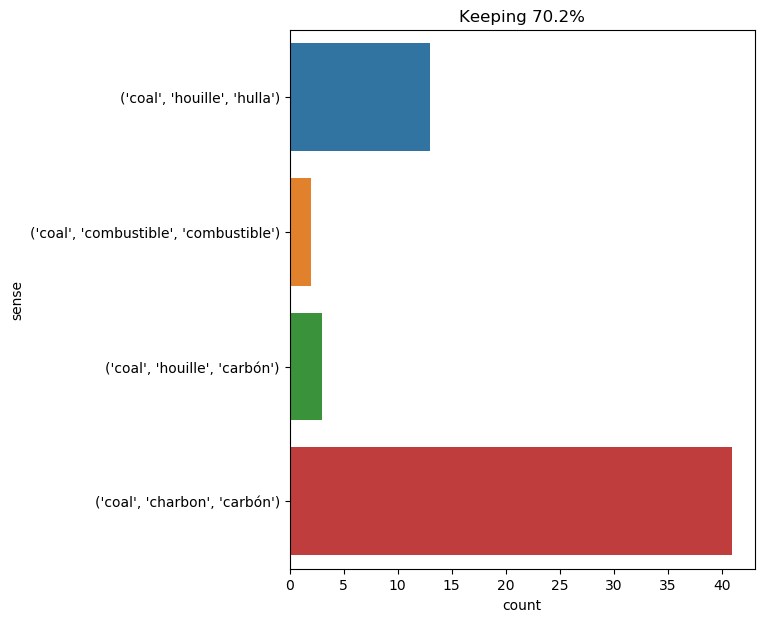

The table this chart was drawn from, first rows:
text, ind, sense, label
then coal and ore were arranged in heaps…, 1, ('coal', 'charbon', 'carbón'), 0
in this way , under the influence of the…, 18, ('coal', 'charbon', 'carbón'), 0
during the month of july the cold was in…, 19, ('coal', 'charbon', 'carbón'), 0
five days after , the kiln was supplied …, 9, ('coal', 'houille', 'hulla'), 1
it was real enjoyment to the settlers wh…, 20, ('coal', 'houille', 'carbón'), 2
now steel is a combination of iron and c…, 8, ('coal', 'charbon', 'carbón'), 0
now steel is a combination of iron and c…, 27, ('coal', 'charbon', 'carbón'), 0
now steel is a combination of iron and c…, 38, ('coal', 'charbon', 'carbón'), 0
" by the want of coal , which may justly…, 5, ('coal', 'charbon', 'carbón'), 0
" accordingly , professor , i do n't ext…, 21, ('coal', 'charbon', 'carbón'), 0
and now what course would phileas fogg a…, 45, ('coal', 'combustible', 'combustible'), 3
" four hours ; long enough to get in her…, 10, ('coal', 'charbon', 'carbón'), 0
a few moments after , the funnel of the …, 42, ('coal', 'charbon', 'carbón'), 0
henceforward all the loads , wood , coal…, 7, ('coal', 'charbon', 'carbón'), 0
but it would be easy to make some guncot…, 26, ('coal', 'charbon', 'carbón'), 0
now the beach supplied sand , lime suppl…, 25, ('coal', 'houille', 'hulla'), 1
" however , " resumed gideon spilett , "…, 17, ('coal', 'charbon', 'carbón'), 0
" with the increasing consumption of coa…, 6, ('coal', 'charbon', 'carbón'), 0
" it is to be hoped so , " answered spil…, 15, ('coal', 'charbon', 'carbón'), 0
" yes ; at least the upper part of her .…, 12, ('coal', 'combustible', 'combustible'), 3
" and what will they burn instead of coa…, 8, ('coal', 'charbon', 'carbón'), 0
" no , sir ; this is mr . johnson , the …, 12, ('coal', 'charbon', 'carbón'), 0
yes , my friends , i believe that water …, 45, ('coal', 'houille', 'hulla'), 1
some day the coalrooms of steamers and t…, 15, ('coal', 'charbon', 'carbón'), 0
i believe , then , that when the deposit…, 10, ('coal', 'houille', 'hulla'), 1
water will be the coal of the future . ", 4, ('coal', 'charbon', 'carbón'), 0
it is known that the elements of modern …, 14, ('coal', 'charbon', 'carbón'), 0
retort coal , that is to say , the hard …, 1, ('coal', 'charbon', 'carbón'), 0
retort coal , that is to say , the hard …, 23, ('coal', 'houille', 'hulla'), 1
" no , professor , but it needs electric…, 24, ('coal', 'charbon', 'carbón'), 0
" no , professor , but it needs electric…, 37, ('coal', 'charbon', 'carbón'), 0
" a coal mine ! " i cried ., 2, ('coal', 'charbon', 'carbón'), 0
" i know , " the professor pronounced de…, 21, ('coal', 'houille', 'hulla'), 1
a few minutes after them , cyrus harding…, 24, ('coal', 'houille', 'hulla'), 1
the whole history of the carboniferous p…, 29, ('coal', 'charbon', 'carbón'), 0
" my friends , this is iron mineral , th…, 24, ('coal', 'charbon', 'carbón'), 0
the coal measures owe their origin to th…, 1, ('coal', 'houille', 'hulla'), 1
it was , therefore the first , the oxide…, 17, ('coal', 'charbon', 'carbón'), 0
this reduction is made by subjecting the…, 9, ('coal', 'charbon', 'carbón'), 0
this reduction is made by subjecting the…, 68, ('coal', 'charbon', 'carbón'), 0
this done , they set fire to the wood , …, 25, ('coal', 'charbon', 'carbón'), 0
they then left the transformation to com…, 51, ('coal', 'charbon', 'carbón'), 0
not far from this vein was the vein of c…, 9, ('coal', 'charbon', 'carbón'), 0
this is the cause of the wealth of the m…, 16, ('coal', 'houille', 'hulla'), 1
the onagers , who had two pretty colts ,…, 44, ('coal', 'houille', 'carbón'), 2
" the wind is favorable for the directio…, 23, ('coal', 'charbon', 'carbón'), 0
" we 'll say coal from the seafloor , if…, 4, ('coal', 'charbon', 'carbón'), 0
" and you can mine these veins of underw…, 9, ('coal', 'houille', 'hulla'), 1
when the heap of pyrites had been entire…, 32, ('coal', 'charbon', 'carbón'), 0
the colonists had paid visits also to th…, 15, ('coal', 'houille', 'hulla'), 1
" of course , axel . what can be more na…, 17, ('coal', 'charbon', 'carbón'), 0
to the fuel which was so abundantly supp…, 17, ('coal', 'houille', 'hulla'), 1
the powerful heat of the coal was greatl…, 5, ('coal', 'charbon', 'carbón'), 0
" too much of yourself in it ! upon my w…, 41, ('coal', 'charbon', 'carbón'), 0
the engineer had decided , as has been s…, 17, ('coal', 'houille', 'carbón'), 2
procure us some iron for the barrels , s…, 15, ('coal', 'charbon', 'carbón'), 0
in fact , the catalan method , properly …, 25, ('coal', 'charbon', 'carbón'), 0
in fact , the catalan method , properly …, 57, ('coal', 'charbon', 'carbón'), 0
the coal , as well as the ore , was coll…, 1, ('coal', 'houille', 'hulla'), 1
